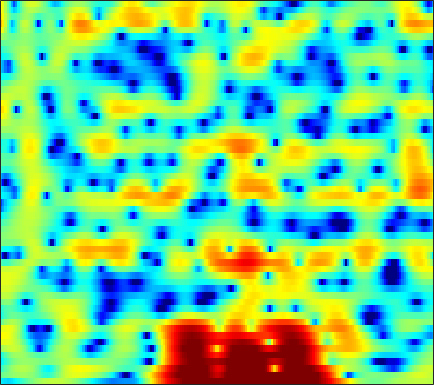

Data behind this chart, as committed beside it:
-5.1876, -5.6541, -6.0895, -6.2548, -6.1764, -5.8294, -5.2609, -4.7529, -4.0053, -3.2379, -2.5286, -2.0123, -1.3553, -0.7541, -0.3392, 0.15271, 0.5967, 0.89428, 1.2341, 1.5364, 1.7901, 1.95, 2.1213, 2.2421
-0.8896, -0.6546, -0.3484, -0.05492, 0.1534, 0.4176, 0.6486, 0.7956, 0.9485, 1.046, 1.073, 1.041, 0.9205, 0.7002, 0.4586, 0.03145, -0.5212, -1.007, -1.722, -2.449, -3.041, -3.285, -3.214, -2.674
-3.16, -2.301, -1.315, -0.4786, 0.05824, 0.6625, 1.143, 1.432, 1.715, 1.884, 1.931, 1.891, 1.722, 1.417, 1.088, 0.5079, -0.2433, -0.9218, -1.98, -3.159, -4.3, -4.924, -5.098, -4.403
-5.278, -4.325, -3.182, -2.186, -1.534, -0.8095, -0.2304, 0.1137, 0.4639, 0.69, 0.8106, 0.8387, 0.8018, 0.6907, 0.5709, 0.3774, 0.1672, 0.01382, -0.1708, -0.3088, -0.3792, -0.3752, -0.2859, -0.1052
-4.144, -2.998, -1.738, -0.7289, -0.1233, 0.4914, 0.9016, 1.086, 1.187, 1.126, 0.9183, 0.6841, 0.2744, -0.2154, -0.6033, -1.11, -1.533, -1.752, -1.872, -1.775, -1.481, -1.163, -0.6626, -0.1319
0.9172, 1.469, 2.057, 2.47, 2.67, 2.776, 2.702, 2.528, 2.134, 1.536, 0.7118, -0.06541, -1.344, -2.95, -4.44, -6.963, -10.33, -13.42, -15.46, -12, -8.321, -6.181, -3.939, -2.224
3.831, 3.857, 3.827, 3.694, 3.511, 3.143, 2.628, 2.146, 1.346, 0.3728, -0.7796, -1.75, -3.185, -4.744, -5.987, -7.661, -9.148, -9.957, -10.32, -9.705, -8.408, -7.236, -5.633, -4.094
4.784, 4.714, 4.538, 4.261, 3.953, 3.404, 2.658, 1.944, 0.7781, -0.6154, -2.256, -3.64, -5.625, -7.627, -8.99, -10.34, -11.12, -11.3, -11.26, -10.99, -10.43, -9.731, -8.426, -6.729
3.432, 3.742, 4.009, 4.08, 3.985, 3.633, 3.008, 2.34, 1.162, -0.3931, -2.444, -4.399, -7.792, -12.66, -17.91, -21.29, -16.13, -13.92, -12.73, -13.14, -15.56, -19.89, -23.25, -12.86
-1.544, -0.4111, 0.6597, 1.327, 1.605, 1.712, 1.557, 1.28, 0.7019, -0.09759, -1.055, -1.847, -2.914, -3.888, -4.465, -4.966, -5.135, -5.116, -4.996, -4.799, -4.527, -4.183, -3.44, -2.362
-4.202, -3.204, -2.149, -1.414, -1.06, -0.8265, -0.827, -0.9411, -1.237, -1.619, -1.997, -2.252, -2.52, -2.668, -2.691, -2.581, -2.361, -2.13, -1.755, -1.302, -0.8015, -0.386, 0.2058, 0.8278
-3.544, -2.796, -2.072, -1.667, -1.554, -1.67, -2.086, -2.575, -3.408, -4.351, -5.209, -5.64, -5.709, -5.187, -4.534, -3.525, -2.504, -1.774, -0.8982, -0.1227, 0.567, 1.032, 1.586, 2.082
-0.5226, -0.1143, 0.1846, 0.199, 0.01271, -0.5253, -1.463, -2.473, -4.375, -7.262, -12.14, -19.61, -21.1, -11.22, -7.76, -4.751, -2.712, -1.558, -0.3592, 0.5433, 1.233, 1.633, 2.05, 2.353
2.134, 2.281, 2.345, 2.228, 2.007, 1.528, 0.8507, 0.197, -0.8229, -1.933, -2.927, -3.454, -3.657, -3.255, -2.715, -1.893, -1.111, -0.6083, -0.07439, 0.3064, 0.532, 0.6067, 0.5932, 0.4561
3.153, 3.246, 3.271, 3.19, 3.054, 2.777, 2.404, 2.07, 1.579, 1.086, 0.5957, 0.2594, -0.1031, -0.3816, -0.5423, -0.7224, -0.873, -0.998, -1.188, -1.434, -1.758, -2.067, -2.604, -3.318
3.522, 3.607, 3.646, 3.603, 3.525, 3.356, 3.106, 2.877, 2.51, 2.067, 1.563, 1.155, 0.5511, -0.1212, -0.6632, -1.428, -2.226, -2.805, -3.529, -4.151, -4.692, -5.078, -5.651, -6.403
3.637, 3.683, 3.714, 3.697, 3.656, 3.566, 3.423, 3.275, 3.002, 2.621, 2.132, 1.662, 0.8467, -0.1936, -1.16, -2.736, -4.671, -6.313, -8.437, -9.636, -9.377, -8.701, -7.883, -7.437
2.869, 2.8, 2.743, 2.752, 2.79, 2.887, 2.982, 3.039, 3.073, 3.021, 2.845, 2.567, 2.014, 1.146, 0.2122, -1.494, -3.925, -6.429, -10.86, -13.75, -10.57, -8.147, -5.994, -4.88
-1.711, -2.402, -2.825, -2.499, -1.965, -1.278, -0.6925, -0.3262, 0.1997, 0.8343, 1.484, 1.942, 2.407, 2.582, 2.521, 2.172, 1.607, 1.095, 0.4778, 0.07267, -0.02865, 0.05534, 0.1861, 0.2063
-10.09, -15.99, -22.27, -12.5, -9.682, -8.242, -8.688, -9.953, -11.36, -8.614, -4.71, -2.339, -0.06785, 1.413, 2.147, 2.722, 2.94, 2.94, 2.787, 2.542, 2.248, 2.027, 1.76, 1.556
-3.681, -4.234, -4.722, -4.83, -4.916, -5.254, -6.066, -6.852, -7.301, -5.835, -3.336, -1.481, 0.4413, 1.784, 2.473, 3.006, 3.139, 3.016, 2.577, 1.866, 0.9514, 0.1878, -0.7401, -1.303
-0.08917, -0.1423, -0.2268, -0.2719, -0.2815, -0.2965, -0.251, -0.1479, 0.1424, 0.6038, 1.21, 1.699, 2.259, 2.692, 2.859, 2.847, 2.529, 2.065, 1.081, -0.3946, -2.54, -4.795, -9.388, -18.3
0.1424, 0.2651, 0.4397, 0.6021, 0.7439, 0.9401, 1.151, 1.319, 1.563, 1.81, 2.054, 2.195, 2.32, 2.338, 2.25, 1.97, 1.482, 0.9596, 0.03129, -1.174, -2.657, -3.919, -5.599, -6.761
-0.7617, -0.4961, -0.1335, 0.2311, 0.4914, 0.8423, 1.173, 1.409, 1.687, 1.927, 2.103, 2.189, 2.24, 2.172, 2.053, 1.782, 1.379, 0.9883, 0.3658, -0.368, -1.164, -1.774, -2.552, -3.229
-2.389, -1.949, -1.361, -0.7552, -0.3203, 0.2369, 0.7555, 1.113, 1.527, 1.874, 2.132, 2.27, 2.372, 2.365, 2.292, 2.102, 1.806, 1.52, 1.057, 0.5208, -0.07985, -0.5565, -1.222, -1.93
-5.127, -4.416, -3.422, -2.446, -1.73, -0.8482, -0.05377, 0.4779, 1.114, 1.647, 2.075, 2.325, 2.531, 2.624, 2.602, 2.462, 2.201, 1.938, 1.51, 1.018, 0.4857, 0.06679, -0.515, -1.134
-10, -8.302, -6.24, -4.545, -3.476, -2.246, -1.172, -0.4395, 0.4574, 1.251, 1.936, 2.344, 2.743, 2.943, 2.958, 2.793, 2.432, 2.047, 1.434, 0.7653, 0.1394, -0.2575, -0.6692, -0.9588
-11.82, -9.298, -7.01, -5.486, -4.671, -3.759, -2.845, -2.025, -0.784, 0.5379, 1.768, 2.542, 3.349, 3.784, 3.868, 3.625, 2.958, 2.162, 0.7203, -1.052, -2.755, -3.507, -3.362, -2.428
-5.02, -5.167, -5.423, -6.049, -6.831, -8.481, -10.18, -9.503, -5.774, -2.014, 0.8197, 2.421, 3.956, 4.836, 5.122, 4.984, 4.22, 3.168, 0.9634, -2.591, -8.76, -14.66, -8.378, -3.77
-5.384, -6.441, -7.579, -8.516, -9.203, -10.33, -11.33, -10.41, -6.968, -3.294, -0.3879, 1.329, 2.967, 4.059, 4.512, 4.69, 4.42, 3.936, 2.99, 1.836, 0.7143, 0.1202, -0.2326, -0.2648
-10.86, -15.04, -19.13, -14.66, -11.69, -8.926, -6.738, -5.293, -3.402, -1.572, 0.08952, 1.173, 2.328, 3.182, 3.604, 3.899, 3.908, 3.765, 3.391, 2.869, 2.281, 1.818, 1.187, 0.5168
-7.535, -9.102, -10.05, -9.156, -7.794, -5.874, -4.115, -2.913, -1.487, -0.2271, 0.8821, 1.585, 2.367, 2.92, 3.203, 3.392, 3.375, 3.241, 2.925, 2.478, 1.931, 1.464, 0.7763, 0.02335
-2.761, -3.167, -3.397, -3.258, -2.928, -2.268, -1.459, -0.8019, 0.07399, 0.898, 1.627, 2.083, 2.58, 2.893, 3.012, 3.001, 2.814, 2.544, 2.059, 1.445, 0.7231, 0.1331, -0.6781, -1.494
-1.024, -1.207, -1.331, -1.266, -1.1, -0.7158, -0.1715, 0.3025, 1.006, 1.709, 2.334, 2.723, 3.093, 3.271, 3.257, 3.031, 2.574, 2.073, 1.205, 0.1329, -1.076, -2.015, -3.224, -4.269
-1.363, -1.478, -1.648, -1.792, -1.807, -1.552, -0.8997, -0.1713, 0.9462, 2.063, 3.03, 3.608, 4.11, 4.314, 4.25, 3.87, 3.114, 2.312, 0.8779, -0.9964, -3.338, -5.359, -8.203, -10.44
-3.672, -3.41, -3.81, -5.245, -7.005, -9.258, -7.393, -4.345, -0.9011, 1.615, 3.384, 4.32, 5.121, 5.458, 5.428, 5.012, 4.151, 3.192, 1.46, -0.8903, -4.062, -7.205, -13.04, -21.06
-4.192, -3.582, -3.661, -4.68, -5.915, -7.167, -5.81, -3.533, -0.6301, 1.616, 3.247, 4.099, 4.85, 5.161, 5.134, 4.755, 4.01, 3.192, 1.751, -0.08274, -2.271, -4.116, -6.734, -9.342
-1.26, -1.093, -0.9878, -0.9433, -0.9002, -0.6954, -0.1955, 0.3548, 1.208, 2.059, 2.791, 3.212, 3.569, 3.673, 3.578, 3.223, 2.607, 1.98, 0.9444, -0.296, -1.71, -2.864, -4.478, -6.124
0.9316, 0.927, 0.9145, 0.9027, 0.9133, 0.9782, 1.122, 1.273, 1.539, 1.835, 2.095, 2.253, 2.342, 2.292, 2.141, 1.781, 1.231, 0.7104, -0.1041, -1.038, -2.039, -2.795, -3.763, -4.64
2.671, 2.519, 2.254, 1.917, 1.656, 1.336, 1.105, 1.01, 1.028, 1.175, 1.375, 1.523, 1.626, 1.593, 1.443, 1.064, 0.4906, -0.05556, -0.9237, -1.902, -2.892, -3.579, -4.342, -4.865
4.632, 4.278, 3.593, 2.653, 1.795, 0.5208, -0.6547, -1.189, -1.182, -0.4745, 0.4518, 1.052, 1.623, 1.824, 1.756, 1.357, 0.6251, -0.1384, -1.424, -2.954, -4.703, -6.046, -7.532, -8.084
6.043, 5.604, 4.654, 3.194, 1.61, -1.522, -7.071, -16.42, -11.08, -3.929, -0.5626, 0.923, 2.072, 2.499, 2.433, 1.902, 0.886, -0.1907, -2.022, -4.364, -7.411, -10.5, -17.46, -29.15
4.684, 4.54, 4.068, 3.242, 2.384, 0.981, -0.4461, -1.129, -1.078, -0.152, 0.9277, 1.556, 1.997, 1.988, 1.643, 0.7377, -0.6866, -2.091, -4.417, -7.134, -9.791, -11.31, -12.05, -11.23
2.11, 2.465, 2.712, 2.728, 2.64, 2.445, 2.252, 2.158, 2.136, 2.202, 2.273, 2.259, 2.062, 1.584, 1.003, -0.1432, -1.794, -3.434, -6.354, -10.64, -18.33, -37.07, -17.09, -11.37
-0.3301, 0.3057, 0.9359, 1.396, 1.659, 1.937, 2.157, 2.286, 2.425, 2.505, 2.492, 2.4, 2.144, 1.673, 1.171, 0.2874, -0.8663, -1.912, -3.503, -5.196, -6.574, -7.088, -6.831, -5.813
-2.392, -1.894, -1.316, -0.773, -0.3796, 0.1444, 0.6555, 1.02, 1.445, 1.774, 1.978, 2.038, 1.98, 1.77, 1.505, 1.028, 0.4419, -0.04731, -0.7141, -1.308, -1.754, -1.941, -1.98, -1.805
-4.524, -4.49, -4.371, -4.052, -3.598, -2.73, -1.688, -0.8929, 0.06816, 0.8504, 1.424, 1.709, 1.898, 1.906, 1.806, 1.555, 1.222, 0.9541, 0.6191, 0.3543, 0.1819, 0.1281, 0.1374, 0.2054
-6.954, -8.003, -9.915, -11.47, -10.75, -7.698, -4.614, -2.749, -0.8228, 0.5586, 1.491, 1.938, 2.242, 2.242, 2.086, 1.718, 1.239, 0.8735, 0.4789, 0.2766, 0.3267, 0.4962, 0.8268, 1.171
-6.973, -7.97, -10.21, -12.61, -11.64, -7.58, -4.001, -1.954, 0.06801, 1.458, 2.332, 2.694, 2.816, 2.517, 2.027, 1.032, -0.35, -1.572, -3.103, -3.724, -2.899, -1.762, -0.2116, 1.061
-5.066, -4.591, -4.126, -3.567, -2.961, -1.895, -0.672, 0.2106, 1.238, 2.002, 2.45, 2.561, 2.395, 1.836, 1.101, -0.3928, -2.705, -5.309, -11.19, -19.48, -9.51, -5.449, -2.116, 0.0158
-3.464, -2.814, -2.108, -1.495, -1.068, -0.4822, 0.09659, 0.4927, 0.954, 1.29, 1.454, 1.44, 1.213, 0.746, 0.2332, -0.6838, -1.794, -2.675, -3.638, -3.97, -3.433, -2.641, -1.415, -0.2844
-1.237, -1.046, -0.8551, -0.7093, -0.5856, -0.391, -0.1596, 0.04406, 0.2982, 0.499, 0.607, 0.6065, 0.4733, 0.1781, -0.1179, -0.5671, -1.022, -1.31, -1.561, -1.595, -1.421, -1.16, -0.7185, -0.2368
1.435, 0.9971, 0.3358, -0.3217, -0.7173, -1.019, -0.9683, -0.7238, -0.2718, 0.1633, 0.4565, 0.5445, 0.4788, 0.2042, -0.1145, -0.5916, -1.041, -1.271, -1.387, -1.265, -0.9913, -0.7477, -0.4487, -0.2075
4.832, 3.615, 1.571, -1.006, -3.191, -5.243, -4.398, -2.75, -0.6931, 0.7609, 1.602, 1.862, 1.752, 1.162, 0.3935, -1.028, -2.591, -3.436, -3.422, -2.359, -1.077, -0.3329, 0.2681, 0.3635
6.856, 5.346, 2.775, -0.6228, -3.88, -7.723, -5.883, -3.191, -0.4832, 1.278, 2.301, 2.641, 2.503, 1.63, 0.3999, -2.342, -7.354, -14.89, -12.03, -5.098, -1.83, -0.4724, 0.4126, 0.4042
5.476, 4.24, 2.403, 0.5126, -0.7805, -1.975, -2.318, -2.068, -1.267, -0.3085, 0.5135, 0.9284, 1.122, 0.8421, 0.3477, -0.6021, -1.657, -2.253, -2.436, -2.011, -1.426, -1.085, -0.9065, -1.039
4.809, 3.611, 1.678, -0.6759, -2.683, -5.348, -6.707, -6, -3.873, -1.787, -0.1849, 0.6735, 1.428, 1.792, 1.84, 1.671, 1.334, 1.026, 0.5866, 0.1304, -0.3646, -0.7703, -1.359, -1.922
4.629, 3.579, 1.746, -0.7481, -3.238, -7.817, -11.51, -8.82, -4.396, -1.415, 0.5738, 1.615, 2.55, 3.076, 3.235, 3.178, 2.849, 2.442, 1.681, 0.6578, -0.634, -1.801, -3.578, -5.517
